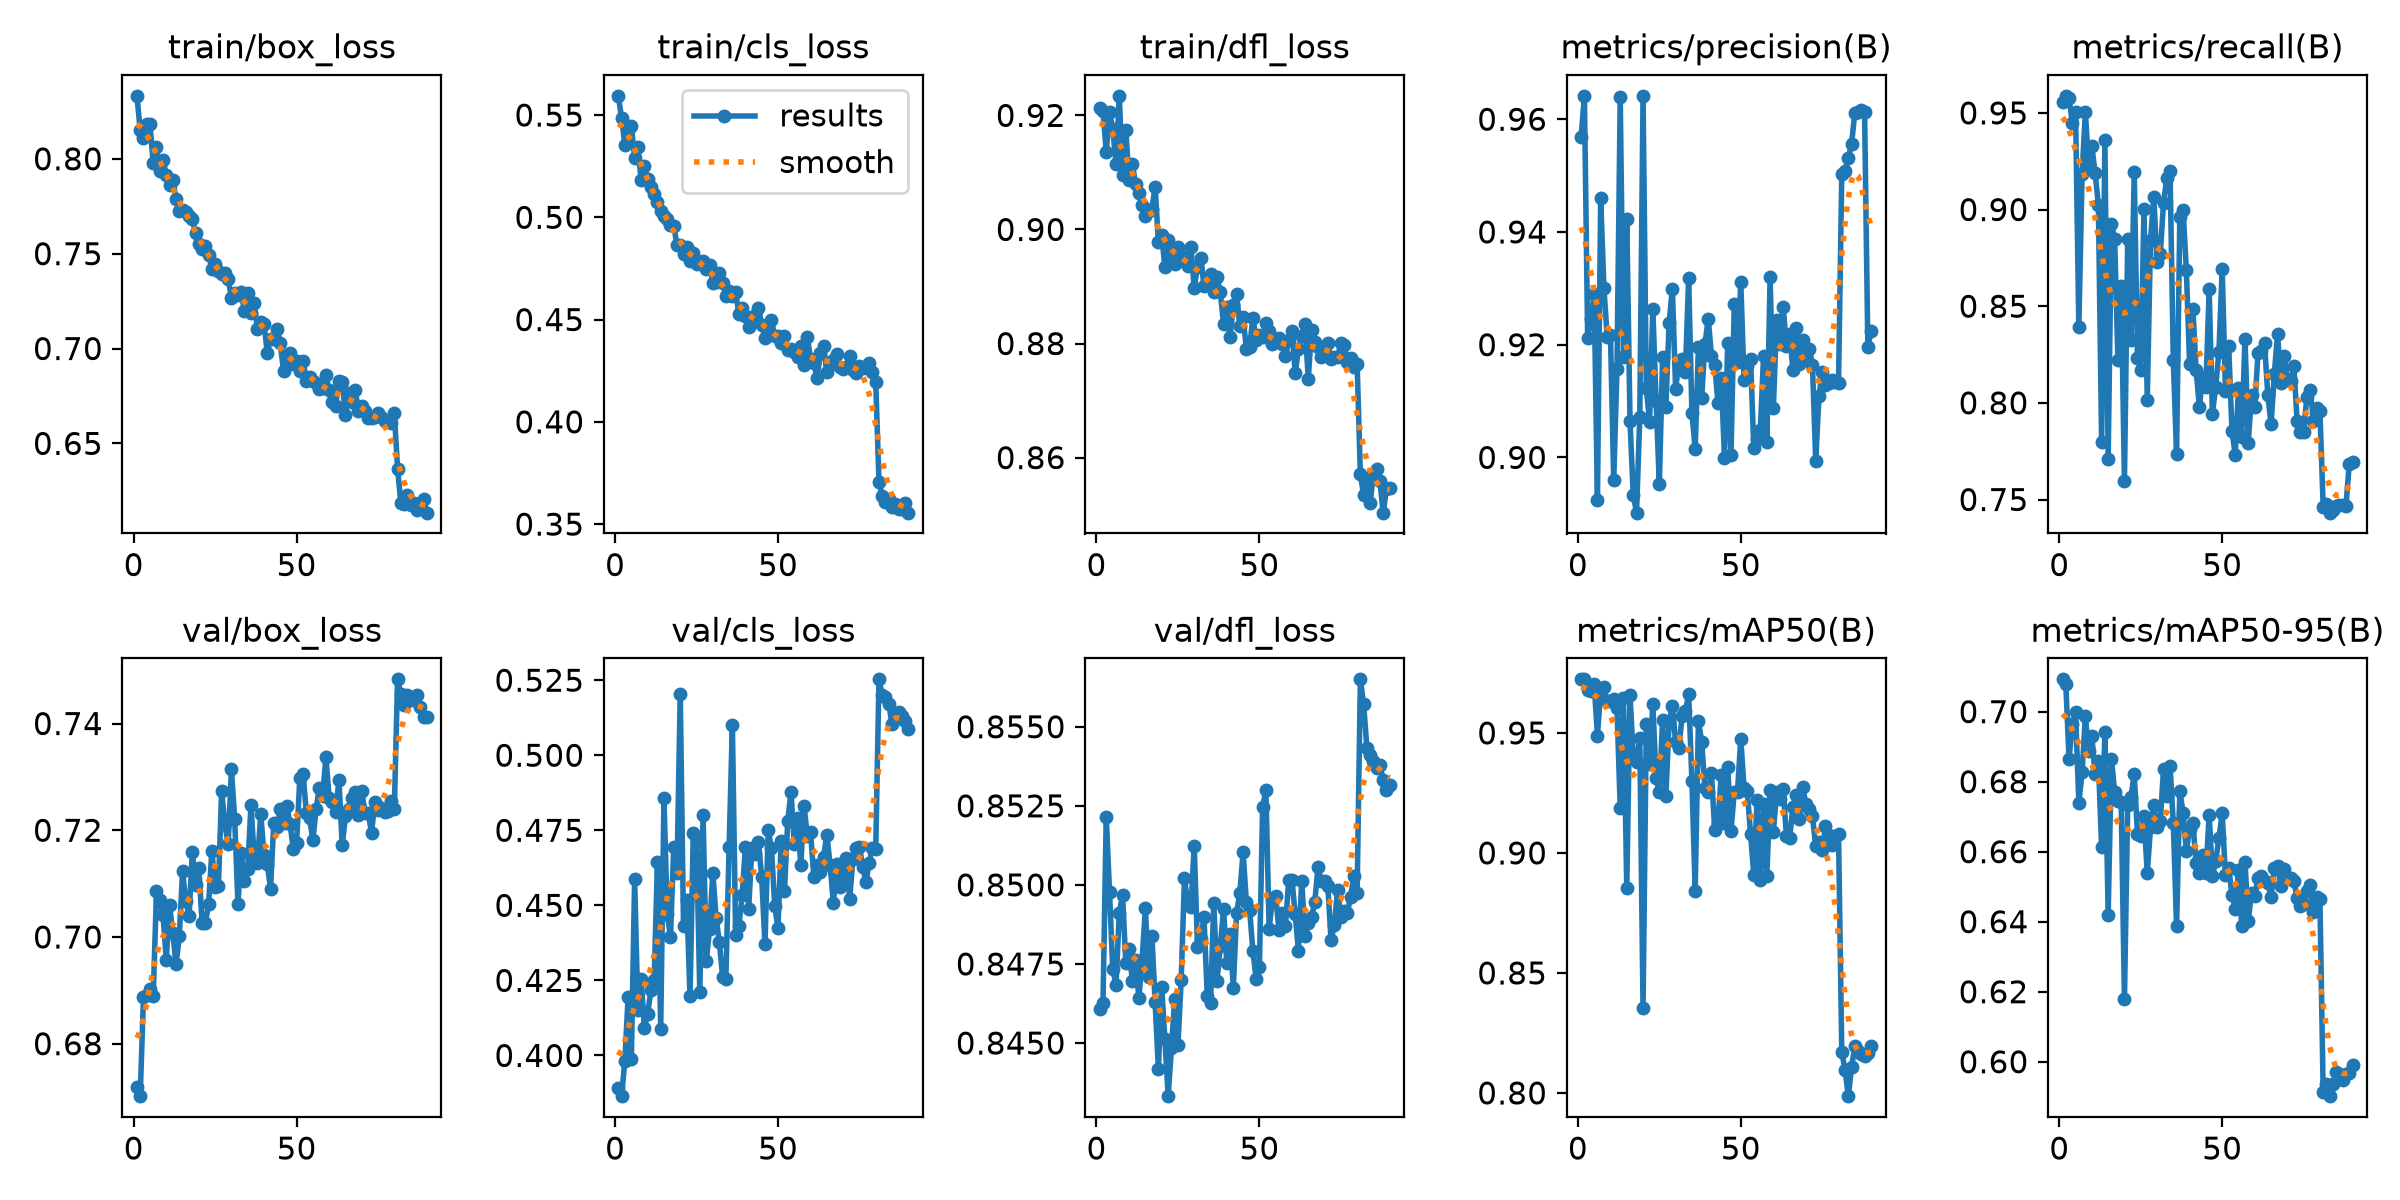

Source data for this figure (header and first rows):
epoch, time, train/box_loss, train/cls_loss, train/dfl_loss, metrics/precision(B), metrics/recall(B), metrics/mAP50(B), metrics/mAP50-95(B), val/box_loss, val/cls_loss, val/dfl_loss, lr/pg0, lr/pg1, lr/pg2
1, 53.31, 0.8332, 0.5594, 0.9214, 0.9569, 0.9557, 0.9723, 0.7092, 0.6719, 0.389, 0.8461, 0.0003323, 0.0003323, 0.0671
2, 92.96, 0.815, 0.5485, 0.9207, 0.9641, 0.9588, 0.9723, 0.7079, 0.6702, 0.3864, 0.8463, 0.0006654, 0.0006654, 0.0341
3, 131.8, 0.811, 0.5355, 0.9136, 0.9213, 0.9578, 0.968, 0.6865, 0.6887, 0.3983, 0.8522, 0.0009978, 0.0009978, 0.001102
4, 170.2, 0.8182, 0.5423, 0.9206, 0.9245, 0.9447, 0.9674, 0.6965, 0.6891, 0.4194, 0.8498, 0.0009973, 0.0009973, 0.0009973
5, 212.9, 0.8181, 0.5444, 0.9176, 0.9289, 0.9505, 0.9704, 0.6998, 0.6903, 0.3988, 0.8473, 0.0009952, 0.0009952, 0.0009952
6, 257.4, 0.7976, 0.5291, 0.9115, 0.8924, 0.8394, 0.9489, 0.674, 0.689, 0.4588, 0.8468, 0.0009925, 0.0009925, 0.0009925
7, 302, 0.806, 0.5344, 0.9234, 0.9459, 0.9184, 0.9677, 0.6827, 0.7086, 0.4152, 0.8491, 0.0009892, 0.0009892, 0.0009892
8, 346.3, 0.7937, 0.5181, 0.9095, 0.93, 0.9503, 0.9691, 0.6987, 0.7068, 0.4256, 0.8497, 0.0009853, 0.0009853, 0.0009853
9, 390.9, 0.7996, 0.5252, 0.9175, 0.9213, 0.9228, 0.9632, 0.6889, 0.7042, 0.4092, 0.8475, 0.0009808, 0.0009808, 0.0009808
10, 436.6, 0.7915, 0.5186, 0.9086, 0.9218, 0.9328, 0.9634, 0.693, 0.6957, 0.414, 0.848, 0.0009758, 0.0009758, 0.0009758
11, 481.1, 0.7859, 0.5146, 0.9115, 0.8959, 0.9188, 0.9643, 0.6821, 0.7059, 0.4217, 0.847, 0.0009701, 0.0009701, 0.0009701
12, 525.5, 0.7889, 0.5113, 0.9079, 0.9158, 0.9025, 0.9603, 0.6858, 0.7008, 0.4253, 0.8476, 0.000964, 0.000964, 0.000964
13, 570.7, 0.7788, 0.5073, 0.9064, 0.9639, 0.7795, 0.9187, 0.6613, 0.6948, 0.4643, 0.8464, 0.0009572, 0.0009572, 0.0009572
14, 615, 0.7725, 0.5033, 0.9043, 0.9178, 0.9362, 0.9646, 0.6941, 0.7001, 0.4088, 0.8476, 0.0009499, 0.0009499, 0.0009499
15, 653.1, 0.773, 0.5008, 0.9023, 0.9423, 0.771, 0.8856, 0.6421, 0.7123, 0.4858, 0.8493, 0.0009421, 0.0009421, 0.0009421
16, 691.7, 0.772, 0.4992, 0.9032, 0.9064, 0.8926, 0.966, 0.6865, 0.7067, 0.4472, 0.8471, 0.0009337, 0.0009337, 0.0009337
17, 730.2, 0.7699, 0.4963, 0.9036, 0.8933, 0.8847, 0.94, 0.677, 0.704, 0.4395, 0.8484, 0.0009248, 0.0009248, 0.0009248
18, 767.8, 0.7681, 0.4958, 0.9074, 0.8902, 0.8222, 0.938, 0.6744, 0.716, 0.4693, 0.8463, 0.0009154, 0.0009154, 0.0009154
19, 805.8, 0.7606, 0.4864, 0.8978, 0.9072, 0.8606, 0.9479, 0.6742, 0.7098, 0.4607, 0.8442, 0.0009055, 0.0009055, 0.0009055
20, 843.7, 0.755, 0.4866, 0.8991, 0.9641, 0.7595, 0.8353, 0.6179, 0.713, 0.5205, 0.8468, 0.0008951, 0.0008951, 0.0008951
21, 881.4, 0.7523, 0.4822, 0.8934, 0.9123, 0.8848, 0.9539, 0.6734, 0.7026, 0.4432, 0.8451, 0.0008842, 0.0008842, 0.0008842
22, 919.3, 0.7542, 0.4855, 0.8982, 0.9064, 0.8323, 0.9369, 0.6756, 0.7026, 0.4516, 0.8433, 0.0008729, 0.0008729, 0.0008729
23, 957.2, 0.7494, 0.4788, 0.8955, 0.9263, 0.9193, 0.962, 0.6822, 0.7062, 0.4196, 0.8448, 0.0008611, 0.0008611, 0.0008611
24, 994.6, 0.7418, 0.4824, 0.8939, 0.9101, 0.8233, 0.9312, 0.665, 0.7162, 0.4743, 0.8464, 0.0008489, 0.0008489, 0.0008489
25, 1032, 0.7443, 0.4769, 0.897, 0.8952, 0.8172, 0.9253, 0.6646, 0.7094, 0.4716, 0.8449, 0.0008362, 0.0008362, 0.0008362
26, 1070, 0.7411, 0.478, 0.8954, 0.9179, 0.9005, 0.9554, 0.6701, 0.7095, 0.421, 0.847, 0.0008232, 0.0008232, 0.0008232
27, 1108, 0.7395, 0.4788, 0.8944, 0.909, 0.8017, 0.9235, 0.6538, 0.7273, 0.4801, 0.8502, 0.0008098, 0.0008098, 0.0008098
28, 1146, 0.7396, 0.4748, 0.8937, 0.9238, 0.8841, 0.9546, 0.6669, 0.7211, 0.4316, 0.8494, 0.000796, 0.000796, 0.000796
29, 1184, 0.7369, 0.4769, 0.8969, 0.93, 0.9066, 0.9613, 0.6733, 0.7174, 0.442, 0.8493, 0.0007818, 0.0007818, 0.0007818
30, 1222, 0.7267, 0.4678, 0.8897, 0.9121, 0.8729, 0.9461, 0.667, 0.7314, 0.4609, 0.8512, 0.0007673, 0.0007673, 0.0007673
31, 1259, 0.7293, 0.4686, 0.8934, 0.9171, 0.877, 0.9439, 0.6687, 0.7221, 0.4458, 0.848, 0.0007525, 0.0007525, 0.0007525
32, 1297, 0.728, 0.4728, 0.8951, 0.9175, 0.9036, 0.957, 0.6837, 0.7062, 0.4377, 0.8483, 0.0007374, 0.0007374, 0.0007374
33, 1335, 0.7297, 0.4681, 0.8901, 0.9152, 0.9162, 0.9589, 0.6758, 0.7158, 0.4263, 0.849, 0.000722, 0.000722, 0.000722
34, 1373, 0.7196, 0.4613, 0.8902, 0.9318, 0.9198, 0.9661, 0.6845, 0.7105, 0.4253, 0.8465, 0.0007063, 0.0007063, 0.0007063
35, 1410, 0.729, 0.4641, 0.8922, 0.908, 0.822, 0.9302, 0.6681, 0.7128, 0.4695, 0.8463, 0.0006904, 0.0006904, 0.0006904
36, 1448, 0.7189, 0.4618, 0.8891, 0.9015, 0.7736, 0.8843, 0.6386, 0.7246, 0.5101, 0.8494, 0.0006743, 0.0006743, 0.0006743
37, 1486, 0.724, 0.4636, 0.8917, 0.9196, 0.8963, 0.9548, 0.6773, 0.7149, 0.4401, 0.847, 0.000658, 0.000658, 0.000658
38, 1523, 0.71, 0.4527, 0.889, 0.9106, 0.8997, 0.9464, 0.6712, 0.7139, 0.4433, 0.8481, 0.0006414, 0.0006414, 0.0006414
39, 1561, 0.7143, 0.4554, 0.8835, 0.9201, 0.8686, 0.9269, 0.6602, 0.7231, 0.4533, 0.8492, 0.0006248, 0.0006248, 0.0006248
40, 1599, 0.713, 0.452, 0.8863, 0.9246, 0.8202, 0.9254, 0.6665, 0.7154, 0.4695, 0.8475, 0.0006079, 0.0006079, 0.0006079
41, 1637, 0.6979, 0.4464, 0.8811, 0.9181, 0.8488, 0.9332, 0.6683, 0.7138, 0.4489, 0.8485, 0.000591, 0.000591, 0.000591
42, 1675, 0.705, 0.4503, 0.8868, 0.9165, 0.8168, 0.9095, 0.6568, 0.709, 0.4692, 0.8467, 0.0005739, 0.0005739, 0.0005739
43, 1713, 0.7052, 0.4523, 0.8887, 0.9096, 0.7979, 0.9127, 0.6539, 0.7213, 0.4671, 0.8491, 0.0005567, 0.0005567, 0.0005567
44, 1751, 0.7102, 0.4557, 0.8831, 0.9141, 0.8131, 0.9324, 0.6591, 0.7205, 0.4712, 0.8498, 0.0005395, 0.0005395, 0.0005395
45, 1788, 0.7028, 0.4475, 0.8846, 0.8999, 0.808, 0.9126, 0.6538, 0.724, 0.4595, 0.851, 0.0005223, 0.0005223, 0.0005223
46, 1826, 0.6879, 0.4412, 0.8791, 0.9203, 0.8587, 0.9359, 0.6705, 0.7214, 0.4371, 0.8495, 0.000505, 0.000505, 0.000505
47, 1864, 0.6964, 0.4437, 0.8794, 0.9005, 0.7944, 0.9091, 0.653, 0.7245, 0.475, 0.8492, 0.0004877, 0.0004877, 0.0004877
48, 1902, 0.6975, 0.4497, 0.8845, 0.9272, 0.8081, 0.9255, 0.6573, 0.7212, 0.4691, 0.8479, 0.0004705, 0.0004705, 0.0004705
49, 1940, 0.692, 0.4418, 0.8807, 0.917, 0.8265, 0.9256, 0.6638, 0.7164, 0.4499, 0.847, 0.0004533, 0.0004533, 0.0004533
50, 1977, 0.6935, 0.442, 0.8815, 0.9311, 0.8693, 0.9477, 0.6709, 0.7176, 0.4424, 0.8474, 0.0004361, 0.0004361, 0.0004361
51, 2016, 0.6883, 0.4383, 0.8811, 0.9137, 0.8064, 0.927, 0.6534, 0.7298, 0.4716, 0.8525, 0.000419, 0.000419, 0.000419
52, 2053, 0.6933, 0.4419, 0.8837, 0.9162, 0.8295, 0.9256, 0.6553, 0.7305, 0.4549, 0.853, 0.0004021, 0.0004021, 0.0004021
53, 2091, 0.6828, 0.435, 0.8822, 0.9174, 0.7856, 0.908, 0.6477, 0.7233, 0.4781, 0.8486, 0.0003852, 0.0003852, 0.0003852
54, 2129, 0.6848, 0.4354, 0.8799, 0.9016, 0.7732, 0.8908, 0.6437, 0.7222, 0.4878, 0.8496, 0.0003686, 0.0003686, 0.0003686
55, 2167, 0.6829, 0.4343, 0.8804, 0.9032, 0.8074, 0.9221, 0.6547, 0.7181, 0.4704, 0.8497, 0.000352, 0.000352, 0.000352
56, 2205, 0.6817, 0.4316, 0.8809, 0.9049, 0.7826, 0.8887, 0.6388, 0.7241, 0.4791, 0.8486, 0.0003357, 0.0003357, 0.0003357
57, 2242, 0.6784, 0.4369, 0.8799, 0.918, 0.8333, 0.9203, 0.657, 0.7279, 0.4633, 0.8491, 0.0003196, 0.0003196, 0.0003196
58, 2280, 0.6789, 0.4278, 0.8778, 0.9028, 0.7794, 0.8905, 0.6403, 0.7264, 0.4832, 0.8487, 0.0003037, 0.0003037, 0.0003037
59, 2318, 0.6862, 0.4417, 0.8806, 0.932, 0.8038, 0.9263, 0.6482, 0.7337, 0.4731, 0.8501, 0.000288, 0.000288, 0.000288
60, 2356, 0.6779, 0.4307, 0.8822, 0.9088, 0.7978, 0.9088, 0.6473, 0.7261, 0.4744, 0.8502, 0.0002726, 0.0002726, 0.0002726
... 30 more rows
